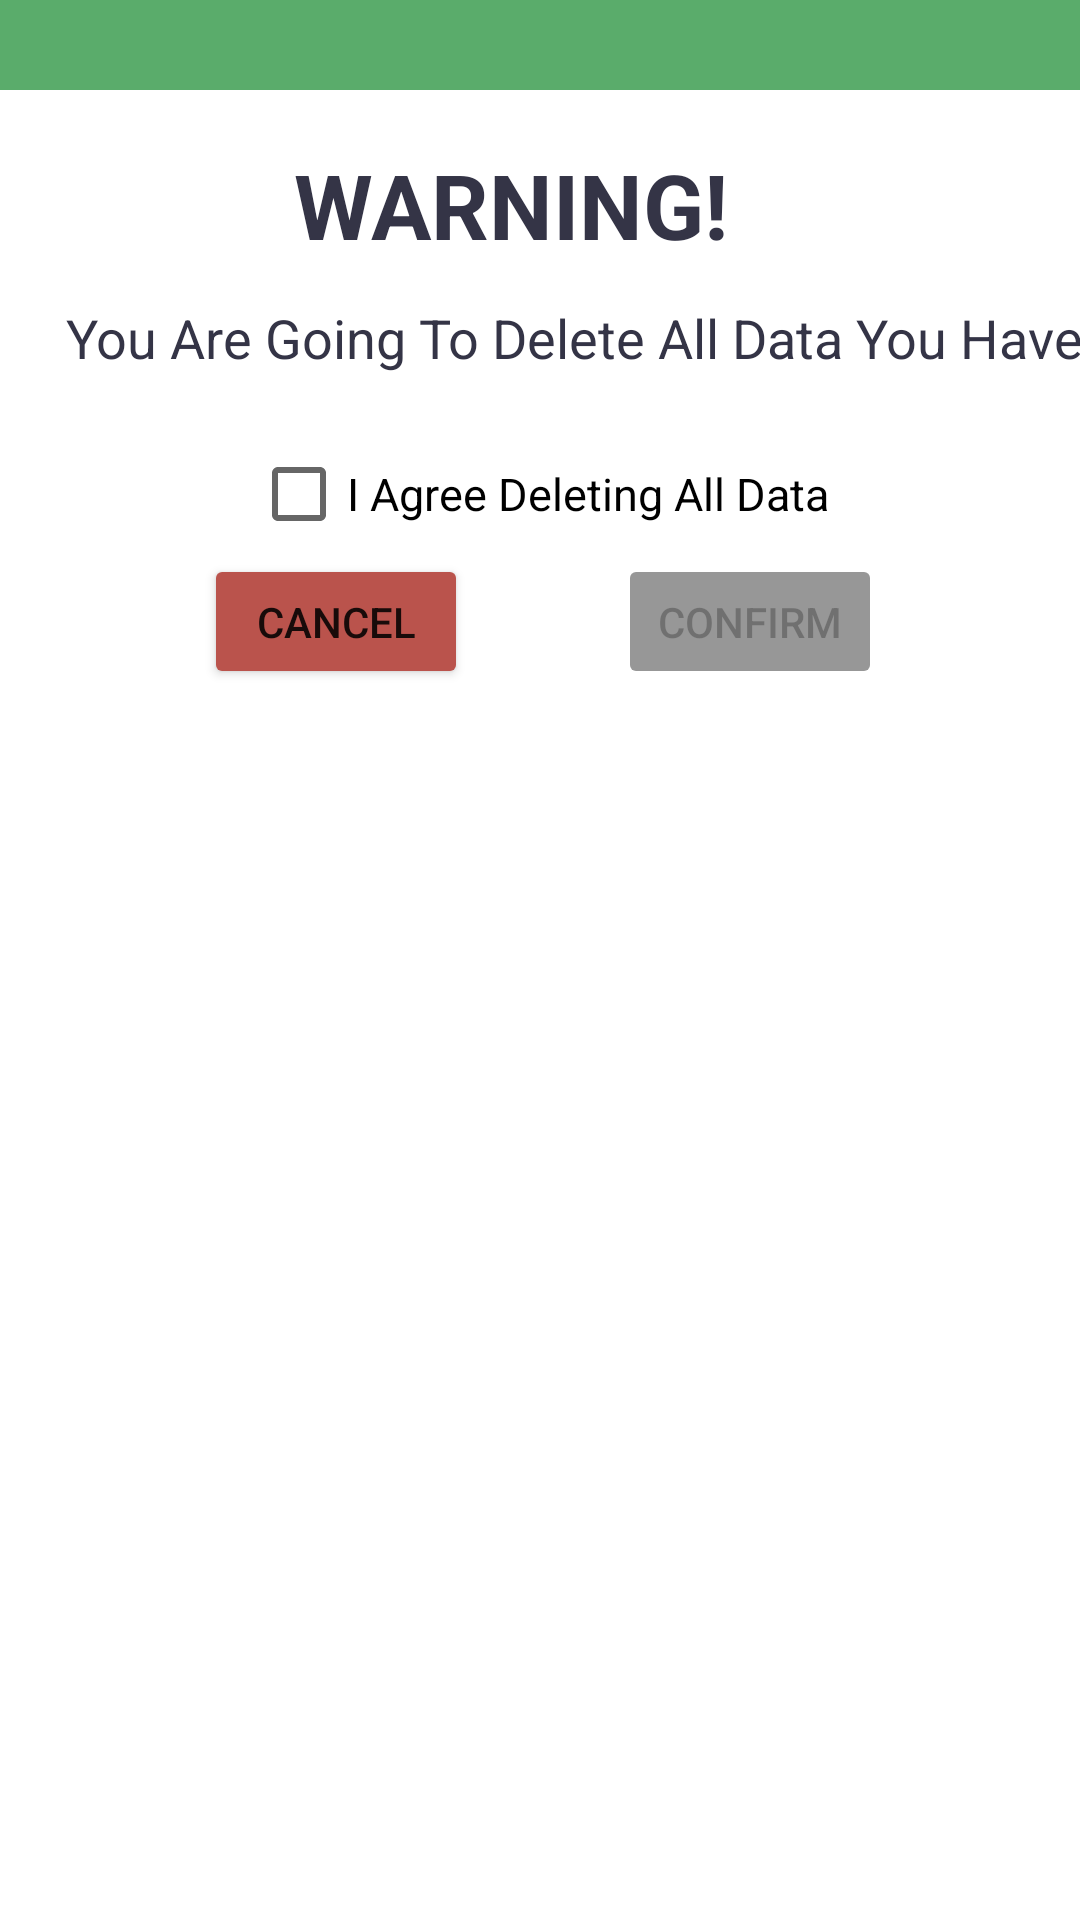

Produce the Android XML layout that renders to this screen, including the resource entries it uses.
<!-- AndroidManifest.xml: application theme Theme.MExpense -->
<!-- res/layout/dialog_reset_custom.xml -->
<?xml version="1.0" encoding="utf-8"?>
<androidx.constraintlayout.widget.ConstraintLayout xmlns:android="http://schemas.android.com/apk/res/android"
    xmlns:app="http://schemas.android.com/apk/res-auto"
    xmlns:tools="http://schemas.android.com/tools"
    android:layout_width="400dp"
    android:layout_height="240dp">

    <LinearLayout
        android:id="@+id/linearLayout"
        android:layout_width="match_parent"
        android:layout_height="30dp"
        android:background="#5aac6b"/>

    <ImageView
        android:id="@+id/imageView23"
        android:layout_width="wrap_content"
        android:layout_height="wrap_content"
        android:layout_marginStart="90dp"
        android:layout_marginTop="12dp"
        android:src="@drawable/icon_risk_assesment_dialog_submit"
        app:layout_constraintStart_toStartOf="parent"
        app:layout_constraintTop_toBottomOf="@+id/linearLayout" />

    <TextView
        android:id="@+id/textView24"
        android:layout_width="wrap_content"
        android:layout_height="wrap_content"
        android:layout_marginStart="8dp"
        android:layout_marginTop="18dp"
        android:text="WARNING!"
        android:textColor="@color/text_color"
        android:textSize="30sp"
        android:textStyle="bold"
        app:layout_constraintStart_toEndOf="@+id/imageView23"
        app:layout_constraintTop_toBottomOf="@+id/linearLayout" />

    <TextView
        android:id="@+id/textView26"
        android:layout_width="wrap_content"
        android:layout_height="wrap_content"
        android:layout_marginStart="22dp"
        android:layout_marginTop="12dp"
        android:text="You Are Going To Delete All Data You Have"
        android:textColor="@color/text_color"
        android:textSize="18sp"
        app:layout_constraintStart_toStartOf="parent"
        app:layout_constraintTop_toBottomOf="@+id/textView24" />

    <Button
        android:id="@+id/btnCancelDialogReset"
        android:layout_width="wrap_content"
        android:layout_height="45dp"
        android:layout_marginStart="68dp"
        android:layout_marginTop="60dp"
        android:backgroundTint="#BA534C"
        android:text="CANCEL"
        app:layout_constraintStart_toStartOf="parent"
        app:layout_constraintTop_toBottomOf="@+id/textView26" />

    <Button
        android:id="@+id/btnConfirmDialogReset"
        android:layout_width="wrap_content"
        android:layout_height="45dp"
        android:layout_marginStart="50dp"
        android:layout_marginTop="60dp"
        android:enabled="false"
        android:backgroundTint="@color/button_disable"
        android:text="CONFIRM"
        app:layout_constraintStart_toEndOf="@+id/btnCancelDialogReset"
        app:layout_constraintTop_toBottomOf="@+id/textView26" />

    <CheckBox
        android:id="@+id/checkBoxResetDialog"
        android:layout_width="wrap_content"
        android:layout_height="30dp"
        android:layout_marginTop="25dp"
        android:textSize="15sp"
        android:text="I Agree Deleting All Data"
        app:layout_constraintEnd_toEndOf="parent"
        app:layout_constraintStart_toStartOf="parent"
        app:layout_constraintTop_toBottomOf="@+id/textView26" />


</androidx.constraintlayout.widget.ConstraintLayout>
<!-- resources referenced by this layout -->
<resources>
  <color name="button_disable">#979797</color>
  <color name="text_color">#343446</color>
  <style name="Theme.MExpense" parent="Theme.MaterialComponents.DayNight.NoActionBar">
          <item name="android:windowLightStatusBar" tools:targetApi="23">true</item>
          <item name="colorAccent">#397A74</item>
          
          <item name="colorPrimary">@color/purple_500</item>
          <item name="colorPrimaryVariant">@color/status_bar_color</item>
          <item name="colorOnPrimary">@color/white</item>
          
          <item name="colorSecondary">@color/teal_200</item>
          <item name="colorSecondaryVariant">@color/teal_700</item>
          <item name="colorOnSecondary">@color/black</item>
          
          <item name="android:statusBarColor">?attr/colorPrimaryVariant</item>
          
      </style>
  <color name="purple_500">#FF6200EE</color>
  <color name="status_bar_color">#D9EFE8</color>
  <color name="white">#FFFFFFFF</color>
  <color name="teal_200">#FF03DAC5</color>
  <color name="teal_700">#FF018786</color>
  <color name="black">#FF000000</color>
</resources>
